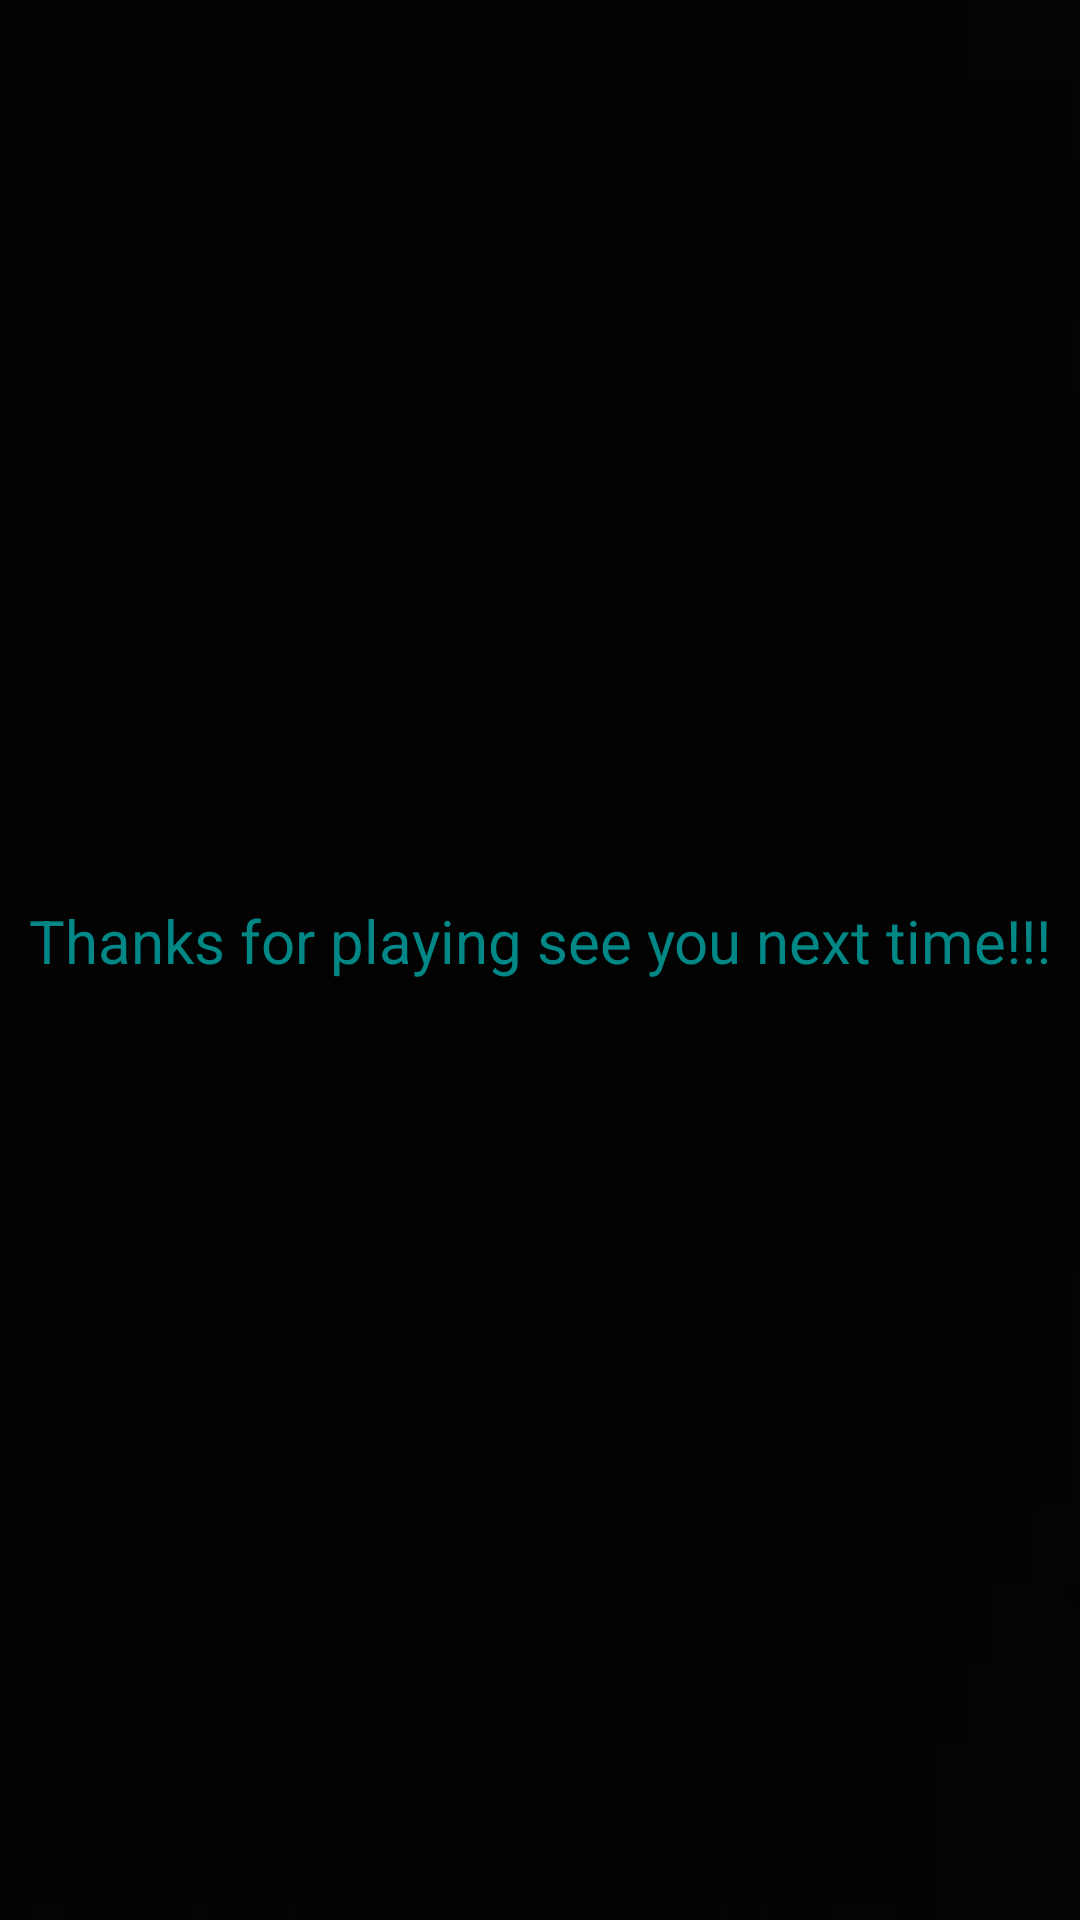

This screen was rendered from an Android layout file. Write that file and the resources it references.
<!-- AndroidManifest.xml: application theme Theme.TrialDecision -->
<!-- res/layout/activity_quit.xml -->
<?xml version="1.0" encoding="utf-8"?>
<androidx.constraintlayout.widget.ConstraintLayout xmlns:android="http://schemas.android.com/apk/res/android"
    xmlns:app="http://schemas.android.com/apk/res-auto"
    xmlns:tools="http://schemas.android.com/tools"
    android:id="@+id/blackscreen"
    android:layout_width="match_parent"
    android:layout_height="match_parent"
    android:background="@drawable/blackscreen"
    tools:context=".Quit">

    <TextView
        android:id="@+id/textView2"
        android:layout_width="wrap_content"
        android:layout_height="wrap_content"
        android:layout_marginTop="300dp"
        android:text="Thanks for playing see you next time!!!"
        android:textSize="20dp"
        android:textColor="@color/teal_700"
        app:layout_constraintEnd_toEndOf="parent"
        app:layout_constraintStart_toStartOf="parent"
        app:layout_constraintTop_toTopOf="parent" />
</androidx.constraintlayout.widget.ConstraintLayout>
<!-- resources referenced by this layout -->
<resources>
  <!-- drawable blackscreen: png bitmap (drawable, 2456 bytes) -->
  <style name="Theme.TrialDecision" parent="Theme.MaterialComponents.DayNight.DarkActionBar">
          
          <item name="colorPrimary">@color/purple_500</item>
          <item name="colorPrimaryVariant">@color/purple_700</item>
          <item name="colorOnPrimary">@color/white</item>
          
          <item name="colorSecondary">@color/teal_200</item>
          <item name="colorSecondaryVariant">@color/teal_700</item>
          <item name="colorOnSecondary">@color/black</item>
          
          <item name="android:statusBarColor" tools:targetApi="l">?attr/colorPrimaryVariant</item>
          
      </style>
  <!-- not gathered from this repository: default colours our renderer supplied (Android Studio template values) -->
  <color name="purple_500">#FF6200EE</color>
  <color name="purple_700">#FF3700B3</color>
  <color name="teal_200">#FF03DAC5</color>
  <color name="teal_700">#FF018786</color>
  <color name="black">#FF000000</color>
  <color name="white">#FFFFFFFF</color>
</resources>
